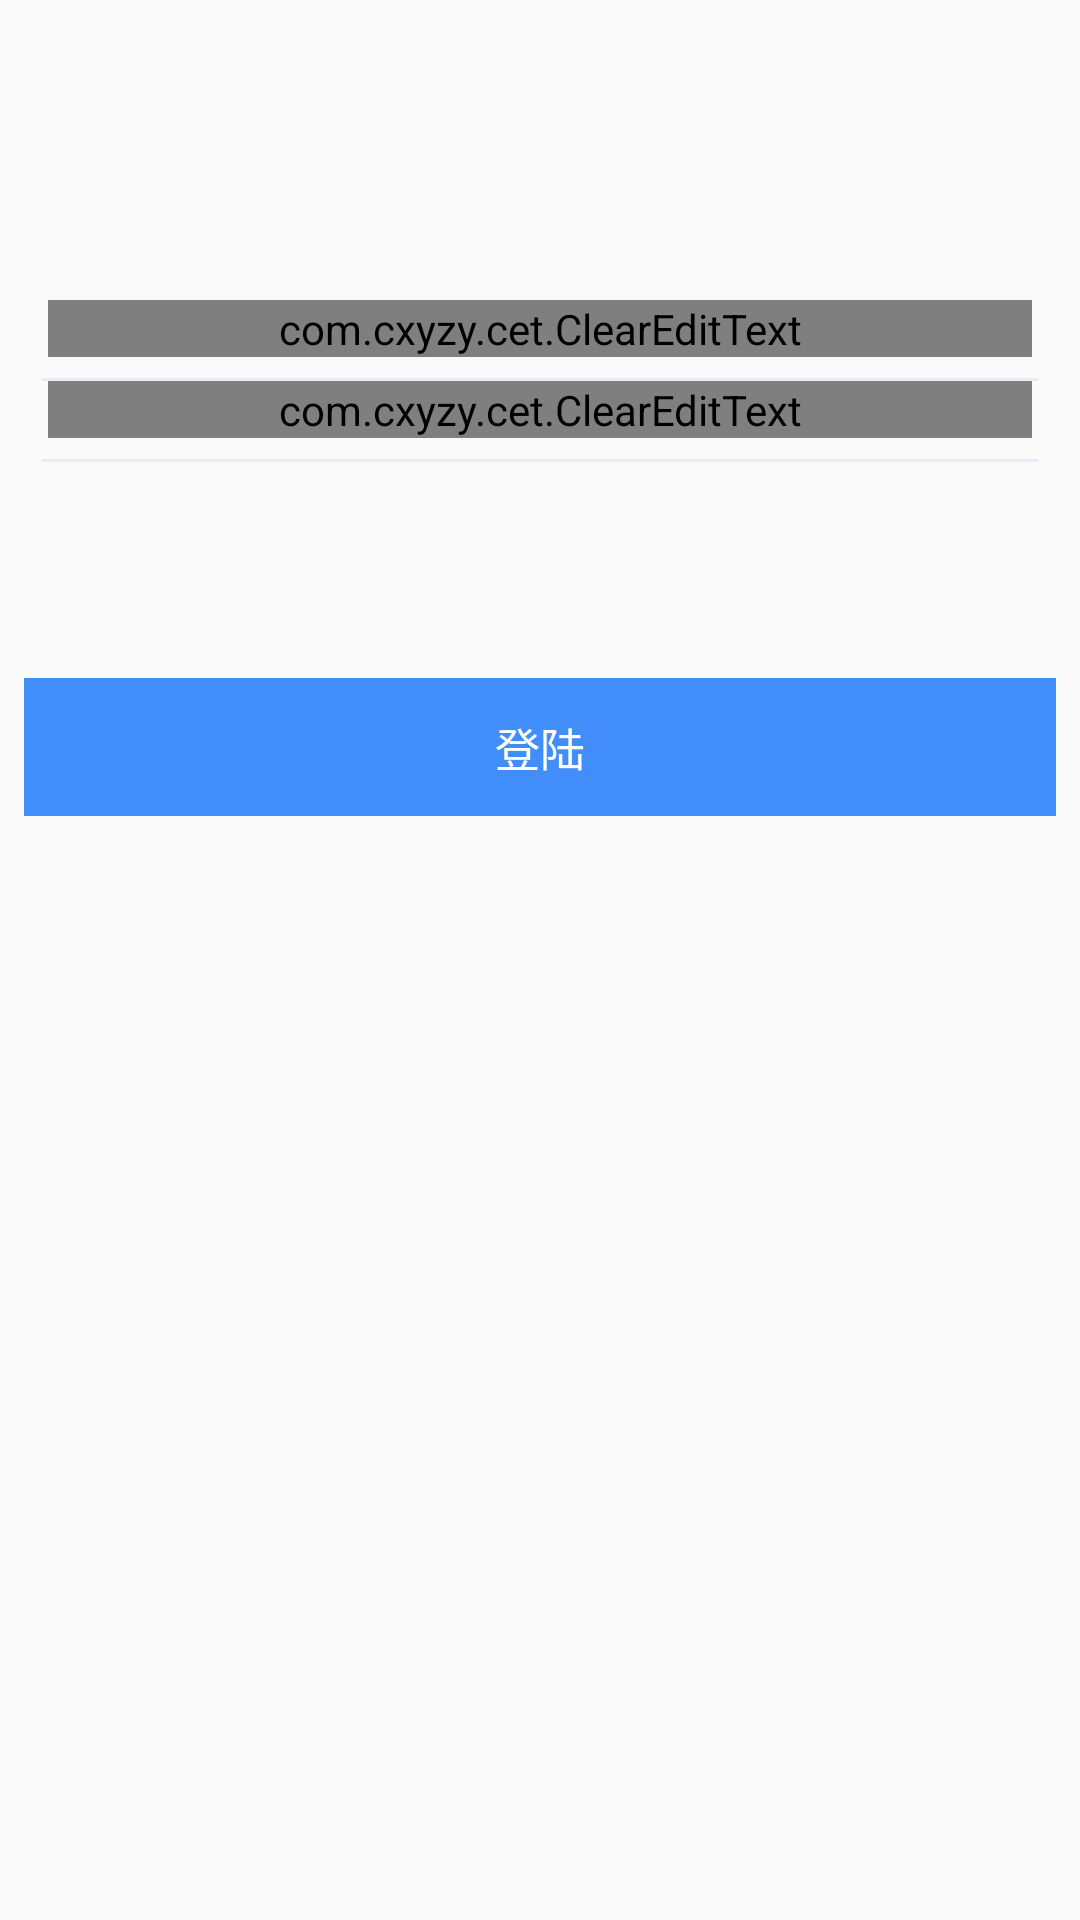

This screen was rendered from an Android layout file. Write that file and the resources it references.
<!-- AndroidManifest.xml: application theme AppTheme -->
<!-- res/layout/activity_login.xml -->
<?xml version="1.0" encoding="utf-8"?>
<LinearLayout xmlns:android="http://schemas.android.com/apk/res/android"
    android:layout_width="match_parent"
    android:layout_height="match_parent"
    android:orientation="vertical">

    <com.cxyzy.cet.ClearEditText
        android:id="@+id/loginIdEt"
        android:layout_width="match_parent"
        android:layout_height="wrap_content"
        android:layout_marginStart="16dp"
        android:layout_marginTop="100dp"
        android:layout_marginEnd="16dp"
        android:background="@null"
        android:ems="10"
        android:hint="Enter Login ID"
        android:inputType="textUri"
        android:text="jerry" />

    <View
        android:layout_width="match_parent"
        android:layout_height="1dp"
        android:layout_marginStart="14dp"
        android:layout_marginTop="7dp"
        android:layout_marginEnd="14dp"
        android:background="#E9ECF4" />

    <com.cxyzy.cet.ClearEditText
        android:id="@+id/passwordEt"
        android:layout_width="match_parent"
        android:layout_height="wrap_content"
        android:layout_gravity="center"
        android:layout_marginStart="16dp"
        android:layout_marginEnd="16dp"
        android:background="@null"
        android:ems="10"
        android:hint="Enter Password"
        android:inputType="textPassword"
        android:text="123456" />

    <View
        android:layout_width="match_parent"
        android:layout_height="1dp"
        android:layout_marginStart="14dp"
        android:layout_marginTop="7dp"
        android:layout_marginEnd="14dp"
        android:background="#E9ECF4" />

    <TextView
        android:id="@+id/loginTv"
        android:layout_width="match_parent"
        android:layout_height="46dp"
        android:layout_marginStart="8dp"
        android:layout_marginTop="72dp"
        android:layout_marginEnd="8dp"
        android:background="@color/commonTextViewBackground"
        android:gravity="center"
        android:text="@string/login"
        android:textColor="#ffffff"
        android:textSize="15sp" />
</LinearLayout>
<!-- resources referenced by this layout -->
<resources>
  <color name="commonTextViewBackground">@color/commonColor</color>
  <string name="login">登陆</string>
  <style name="AppTheme" parent="Theme.AppCompat.Light.DarkActionBar">
          
          <item name="colorPrimary">@color/colorPrimary</item>
          <item name="colorPrimaryDark">@color/colorPrimaryDark</item>
          <item name="colorAccent">@color/colorAccent</item>
          <item name="windowNoTitle">true</item>
      </style>
  <color name="commonColor">#418DF9</color>
  <color name="colorPrimary">@color/commonColor</color>
  <color name="colorPrimaryDark">@color/commonColor</color>
  <color name="colorAccent">@color/commonColor</color>
</resources>
